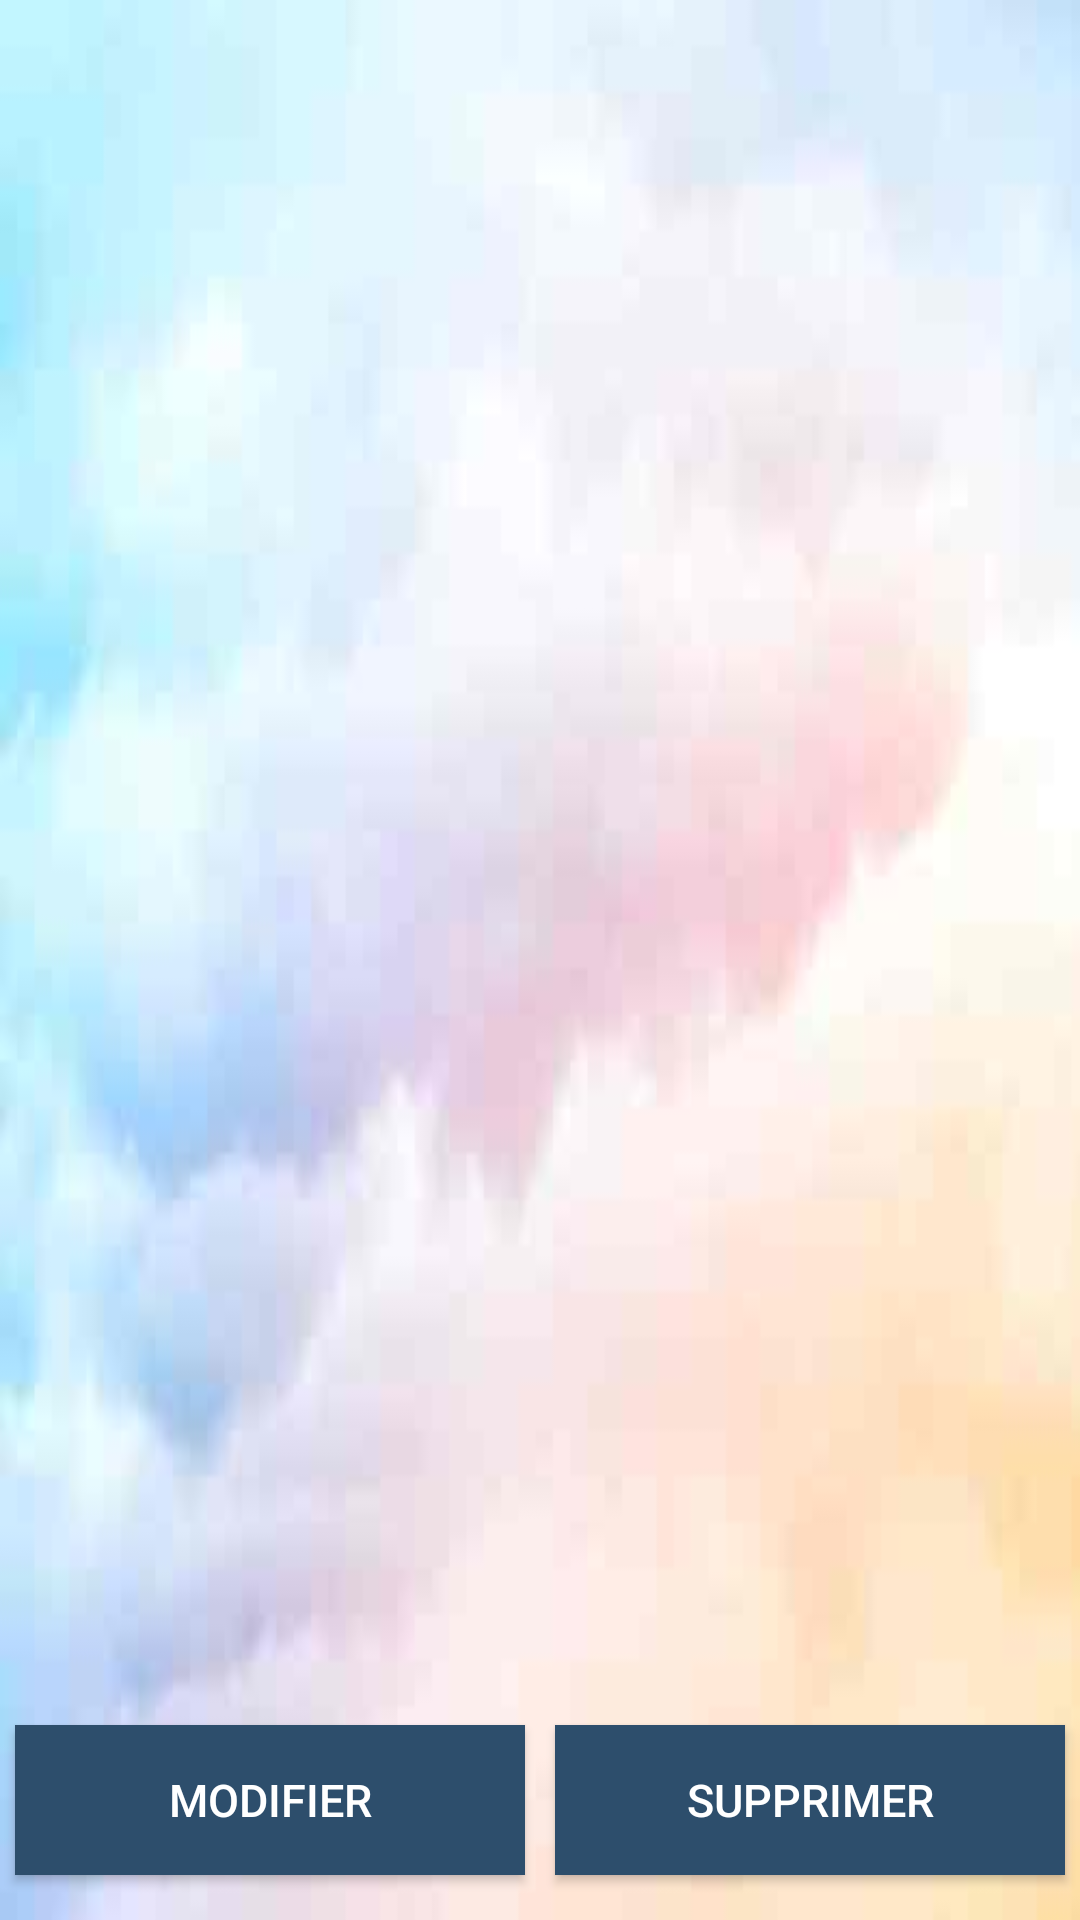

This screen was rendered from an Android layout file. Write that file and the resources it references.
<!-- AndroidManifest.xml: application theme AppTheme -->
<!-- res/layout/activity_details_note.xml -->
<?xml version="1.0" encoding="utf-8"?>
<LinearLayout xmlns:android="http://schemas.android.com/apk/res/android"
    xmlns:app="http://schemas.android.com/apk/res-auto"
    xmlns:tools="http://schemas.android.com/tools"
    android:layout_width="match_parent"
    android:layout_height="match_parent"
    tools:context=".Activities.NotesList.DetailsNoteActivity"
    android:orientation="vertical">

    <TextView
        android:id="@+id/nom_note"
        android:textAlignment="center"
        android:layout_width="match_parent"
        android:layout_height="wrap_content"
        android:layout_weight = "0"
        android:textStyle="bold"
        android:textSize="@dimen/details_trip_text_size_name_trip"
        android:layout_margin="@dimen/margin_create_modif_note_champs"/>

    <LinearLayout
        android:layout_width="match_parent"
        android:layout_height="wrap_content"
        android:layout_weight = "0"
        android:orientation="horizontal">
        <TextView
            android:id="@+id/lieu_note"
            android:layout_weight="1"
            android:layout_width="0dp"
            android:layout_height="wrap_content"
            android:layout_margin="@dimen/margin_create_modif_note_champs"
            android:textAlignment="center"/>

        <TextView
            android:id="@+id/date_note"
            android:layout_width="0dp"
            android:layout_height="wrap_content"
            android:layout_weight="1"
            android:gravity="center"
            android:textAlignment="center"
            android:layout_margin="@dimen/margin_create_modif_note_champs"
            android:inputType="date"/>
    </LinearLayout>

    <TextView
        android:id="@+id/description_note"
        android:textAlignment="center"
        android:layout_width="match_parent"
        android:layout_height="match_parent"
        android:scrollbars="vertical"
        android:layout_weight = "1"
        android:layout_margin="@dimen/margin_create_modif_note_champs"/>

    <TextView
        android:id="@+id/tags_note"
        android:textAlignment="center"
        android:layout_width="match_parent"
        android:layout_height="wrap_content"
        android:maxHeight="@dimen/detail_height_tags"
        android:scrollbars="vertical"
        android:layout_weight = "0"
        android:layout_margin="@dimen/margin_create_modif_note_champs"/>

    <LinearLayout
        android:layout_width="match_parent"
        android:layout_height="@dimen/details_trip_height_buttons"
        android:layout_weight = "0"
        android:orientation="horizontal">
        <Button
            android:id="@+id/modifier"
            android:layout_weight="1"
            android:layout_width="0dp"
            android:layout_height="@dimen/details_trip_height_button"
            android:layout_margin="@dimen/margin_create_modif_note_champs"
            android:onClick="modifierNote"
            android:text="@string/modify"
            android:textSize="@dimen/details_trip_text_size_buttons"
            android:background="@color/colorPrimary"
            android:textColor="@color/colorAccent"/>

        <Button
            android:id="@+id/supprimer"
            android:layout_weight="1"
            android:layout_width="0dp"
            android:layout_height="@dimen/details_trip_height_button"
            android:layout_margin="@dimen/margin_create_modif_note_champs"
            android:text="@string/supp"
            android:onClick="supprimerNote"
            android:textSize="@dimen/details_trip_text_size_buttons"
            android:background="@color/colorPrimary"
            android:textColor="@color/colorAccent"/>
    </LinearLayout>
    
</LinearLayout>
<!-- resources referenced by this layout -->
<resources>
  <color name="colorAccent">#ffffff</color>
  <color name="colorPrimary">#2d4e6c</color>
  <dimen name="detail_height_tags">50dp</dimen>
  <dimen name="details_trip_height_button">50dp</dimen>
  <dimen name="details_trip_height_buttons">70dp</dimen>
  <dimen name="details_trip_text_size_buttons">15sp</dimen>
  <dimen name="details_trip_text_size_name_trip">18sp</dimen>
  <dimen name="margin_create_modif_note_champs">5dp</dimen>
  <string name="modify">Modifier</string>
  <string name="supp">Supprimer</string>
  <style name="AppTheme" parent="Theme.AppCompat.DayNight.NoActionBar">
          <item name="android:windowBackground">@drawable/background_image</item>
          <item name="android:textColor">@color/black</item>
      </style>
  <!-- drawable background_image: jpg bitmap (drawable, 2699 bytes) -->
  <color name="black">#000000</color>
</resources>
